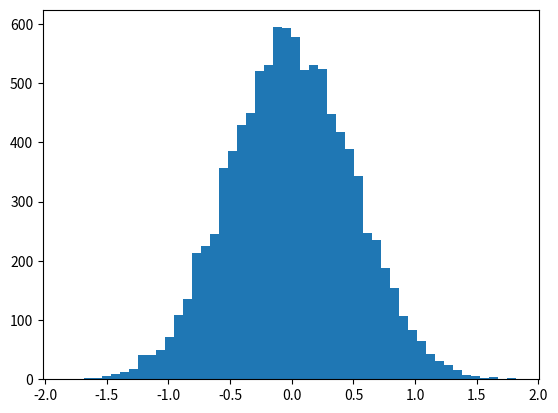

Python code for this plot:
import numpy as np
import matplotlib.pyplot as plt
import scipy.stats as sp

vals = np.random.normal(0, 0.5, 10000)

plt.hist(vals, 50)
plt.show()

print(vals)
print(type(vals))
a = np.mean(vals)
print(a)

b = np.var(vals)
print(b)

c = sp.skew(vals)
print(c)

d = sp.kurtosis(vals)
print(d)